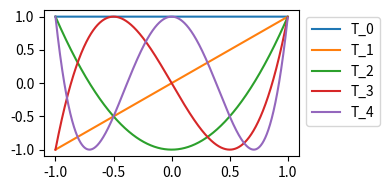

Here is the Python script that generated this plot:
import matplotlib.pyplot as plt
import numpy as np


polynomials = [
    lambda _: 1,
    lambda x: x
]
polynomials.append(lambda x: 2 * x * polynomials[1](x) - polynomials[0](x))
polynomials.append(lambda x: 2 * x * polynomials[2](x) - polynomials[1](x))
polynomials.append(lambda x: 2 * x * polynomials[3](x) - polynomials[2](x))

fig,ax = plt.subplots(figsize=(4, 2))

for i, poly in enumerate(polynomials):
    x = np.arange(-1, 1, 0.001)
    y = []
    for x_ in x:
        y.append(poly(x_))
    ax.plot(x, y, label=f"T_{i}")
ax.legend(loc='upper left', bbox_to_anchor=(1, 1))
fig.tight_layout()
fig.savefig(f"chebyshev.pdf")